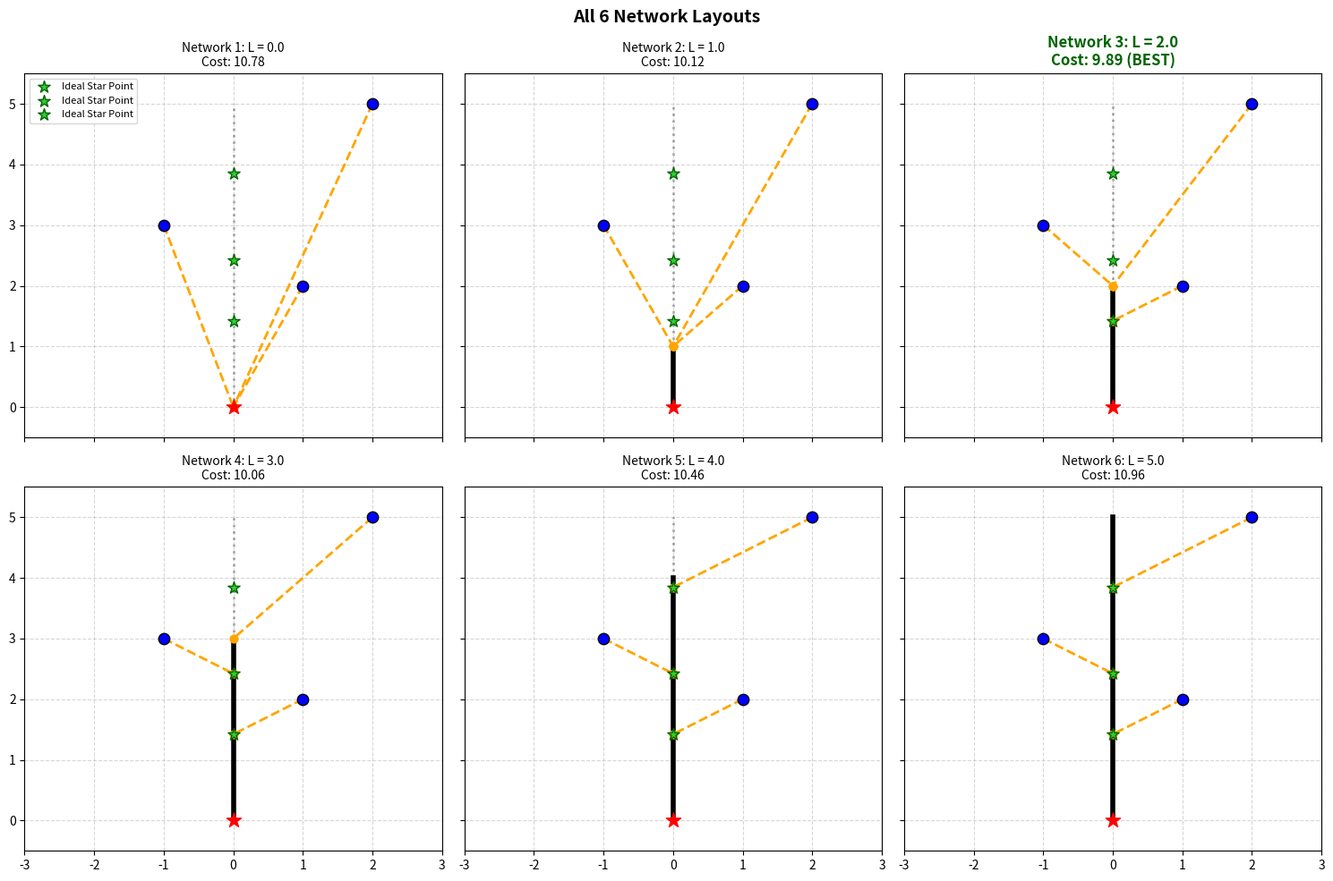

Source code (Python):
# minimize cost = a * length + (1-a) * time to downtown
import matplotlib.pyplot as plt
import numpy as np
import pandas as pd

"""functions for:
- function that takes all suburbs, all star points, and a main line length and outputs the optimal connection points
- a function that can take the necessary inputs to produce a drawing"""

# variables

# function to get a star point given a suburb location and alpha ()
def get_star_point(suburb_x, suburb_y, a):
    if a == 0:
        return 0.0
    
    numerator = np.abs(suburb_x) * np.sqrt(-a * ((a - 1) ** 2) * (a - 2))
    denominator = -(a ** 2) + (2 * a)
    f_s = suburb_y - (numerator / denominator)

    # check if f_s > 0 and returns the right values
    return np.maximum(0.0, f_s)



a = 0.5
main_length = 5

downtown = np.array([0, 0])

df = pd.DataFrame(
    {
        "suburb_x": [1, 2, -1],
        "suburb_y": [2, 5, 3],
    }
)

star_x_list = []
star_y_list = []

for idx, row in df.iterrows():
    star_x_list.append(0.0) # change if downtown changes
    star_y_list.append(get_star_point(row["suburb_x"], row["suburb_y"], a))
    
    
# save best star points back into the DataFrame
df["star_x"] = star_x_list
df["star_y"] = star_y_list

# sort, so that star points in order
df = df.sort_values(by = "star_y").reset_index(drop=True)

print(df)



# check multiple points along mainline
mainline_candidates = np.linspace(0, main_length, 6)


""# set up the multi-plot grid structure
fig, axes = plt.subplots(2, 3, figsize=(15, 10), sharex=True, sharey=True)
axes = axes.flatten()  # flatten into 1D array to match 0-5 loop index ""


# track to find the best network
best_overall_cost = float("inf")
best_L = 0
best_ax_idx = 0

for i, L in enumerate(mainline_candidates):
    current_network_cost = a * L
    ax = axes[i]
    ax.grid(True, linestyle="--", alpha=0.5)

    # unchanging components
    ax.scatter(0, 0, color="red", s=150, marker="*", zorder=5)  # downtown
    ax.plot([0, 0], [0, L], color="black", linewidth=4, zorder=2)  # mainline
    ax.plot([0, 0], [L, main_length], color="black", linewidth=2, linestyle=":", alpha=0.3)  # possible mainline

    for sub_x, sub_y, optimal_star_y in zip(df["suburb_x"], df["suburb_y"], df["star_y"]):
        suburb = np.array([sub_x, sub_y])

        # Evaluate layout behavior based on current L
        if optimal_star_y <= L: # if suburb's star is less than or equal to the mainline length, anchors (connects to mainline at star)
            actual_connect_y = optimal_star_y
        else: # if suburb's star is higher, it pulls down to top of mainline (connects to end of mainline)
            actual_connect_y = L

        length = np.linalg.norm(suburb - np.array([0, actual_connect_y]))
        time = actual_connect_y + length
        current_network_cost += a * length + (1 - a) * time

        # plot suburb node and its link straight to the axis
        ax.scatter(sub_x, sub_y, color="blue", s=80, edgecolors="black", zorder=4)
        ax.plot([sub_x, 0], [sub_y, actual_connect_y], color="orange", linewidth=2, linestyle="--", zorder=3)
        ax.scatter(0, actual_connect_y, color="orange", s=40, zorder=4)
        ax.scatter(0, optimal_star_y, color="limegreen", s=100, marker="*", edgecolors="darkgreen", zorder=4, label="Ideal Star Point" if i==0 else "")

    # set temporary title with the live calculated cost
    ax.set_title(f"Network {i+1}: L = {L:.1f}\nCost: {current_network_cost:.2f}", fontsize=10)
    ax.set_xlim(-3, 3)
    ax.set_ylim(-0.5, main_length + 0.5)
    if i == 0:
        ax.legend(loc="upper left", fontsize=8)

    # keep track of which network performs the best
    if current_network_cost < best_overall_cost:
        best_overall_cost = current_network_cost
        best_L = L
        best_ax_idx = i

# change title to show which one is the best
axes[best_ax_idx].set_title(
    axes[best_ax_idx].get_title() + " (BEST)", 
    weight="bold", 
    color="darkgreen"
)

print(f"Best Mainline Length: {best_L:.1f}")
print(f"Minimum Overall Network Cost: {best_overall_cost:.4f}")

plt.suptitle("All 6 Network Layouts", fontsize=14, weight="bold")
plt.tight_layout()
plt.savefig("network_layout.png", dpi=300)
plt.show()






# checking for best network among many many networks
mainline_candidates = np.linspace(0, main_length, main_length * 100)

# track to find the best network
best_overall_cost = float("inf")
best_L = 0
for L in mainline_candidates:
    current_network_cost = a * L

    for sub_x, sub_y, optimal_star_y in zip(df["suburb_x"], df["suburb_y"], df["star_y"]):
        suburb = np.array([sub_x, sub_y])

        # Evaluate layout behavior based on current L
        if optimal_star_y <= L: # if suburb's star is less than or equal to the mainline length, anchors (connects to mainline at star)
            actual_connect_y = optimal_star_y
        else: # if suburb's star is higher, it pulls down to top of mainline (connects to end of mainline)
            actual_connect_y = L

        length = np.linalg.norm(suburb - np.array([0, actual_connect_y]))
        time = actual_connect_y + length
        current_network_cost += a * length + (1 - a) * time

    # keep track of which network performs the best
    if current_network_cost < best_overall_cost:
        best_overall_cost = current_network_cost
        best_L = L

print(f"Best Mainline Length: {best_L:.1f}")
print(f"Minimum Overall Network Cost: {best_overall_cost:.4f}")
